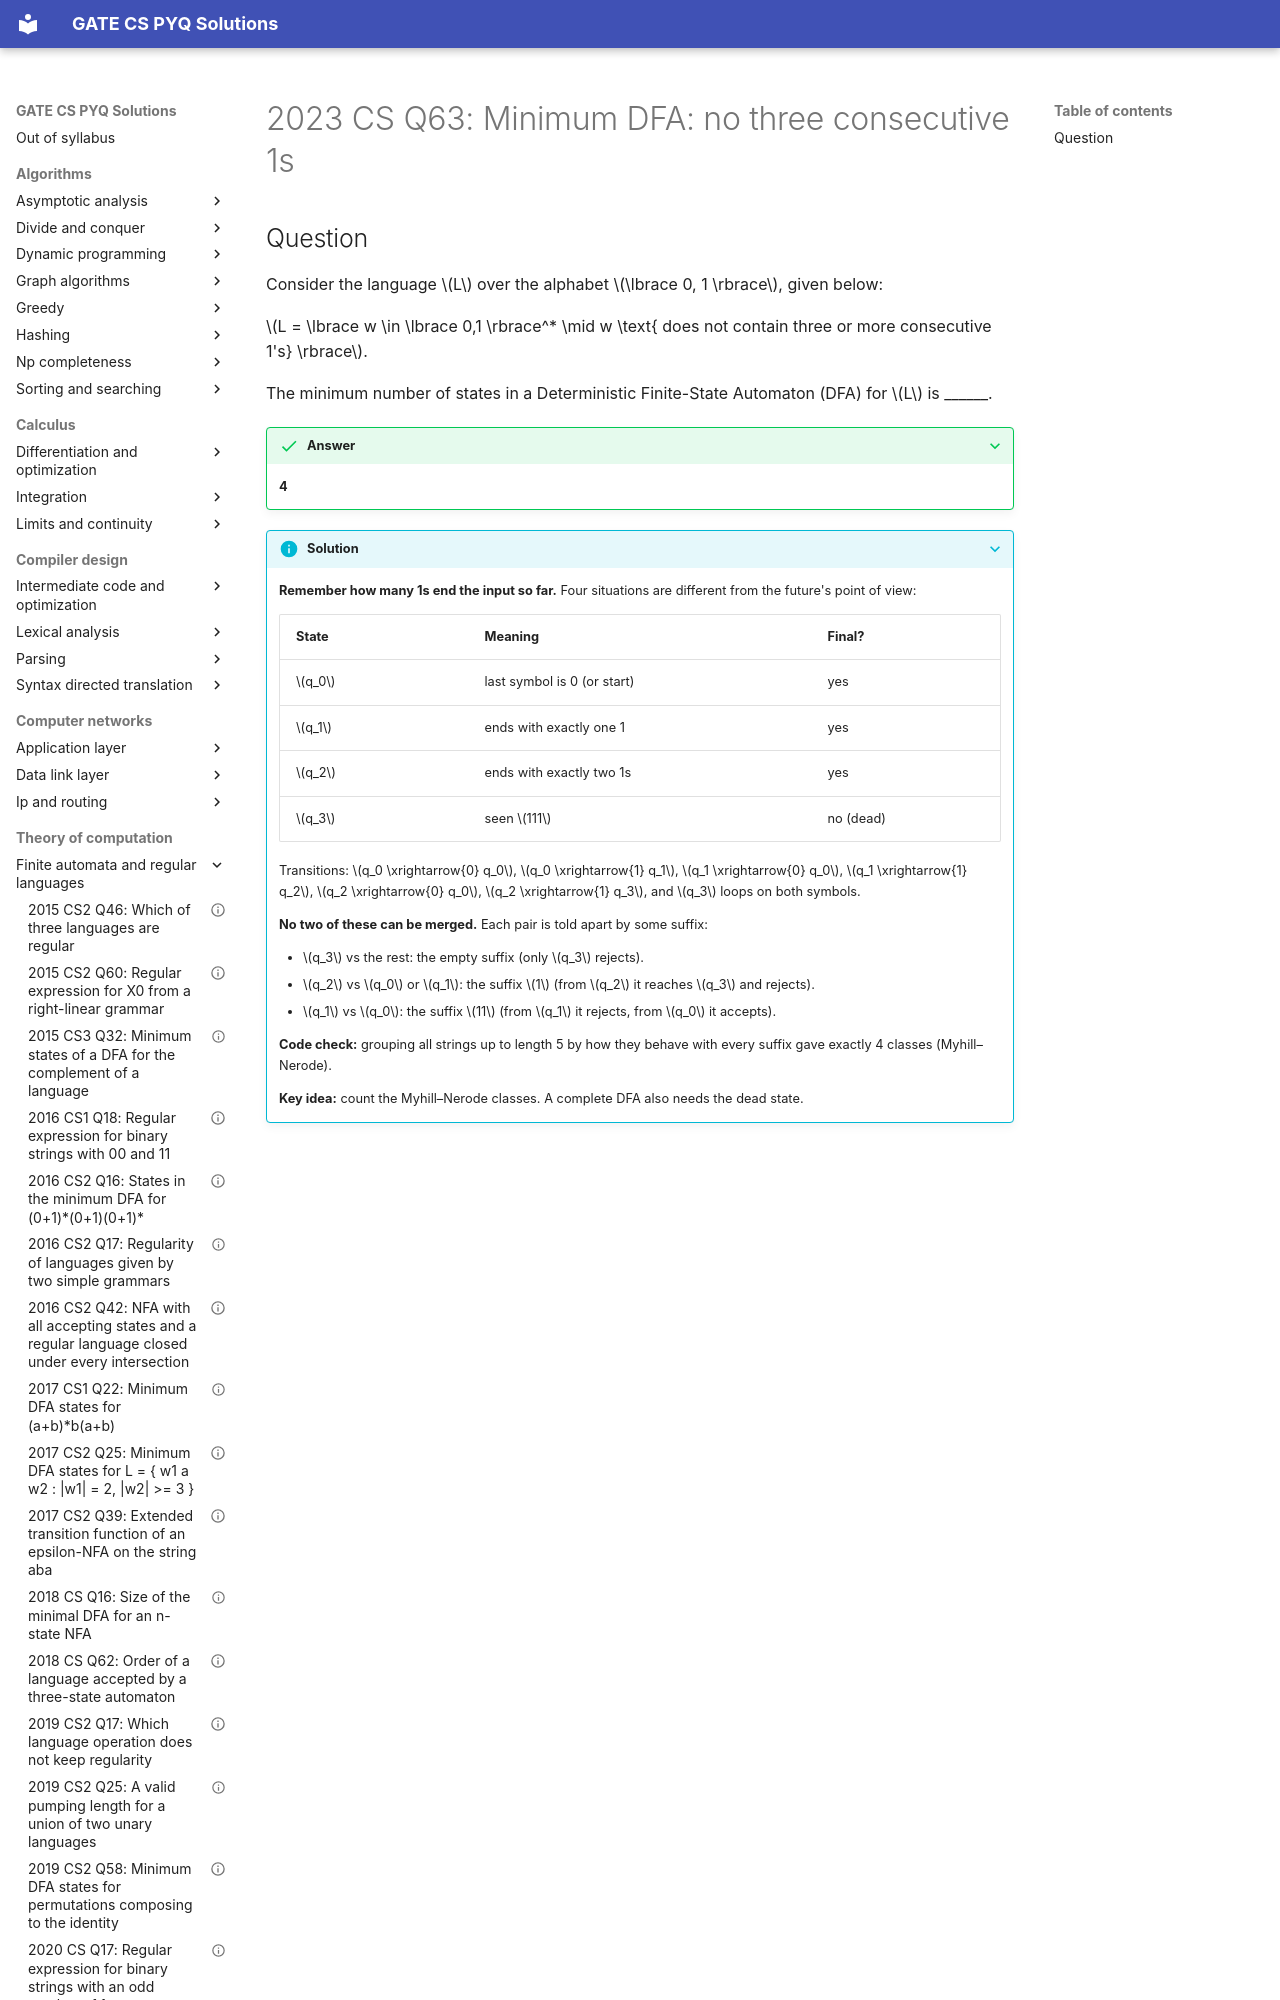

repository: saheenusman/GATE-PYQs · page: theory-of-computation/finite-automata-and-regular-languages/2023-set1-q63/index.html · generator: mkdocs

---
title: "2023 CS Q63: Minimum DFA: no three consecutive 1s"
year: 2023
set: 1
paper: CS
q_no: 63
subject: theory-of-computation
topic: finite-automata-and-regular-languages
also: []
marks: 2
type: NAT
official_answer: "4"
status: verified
---

# 2023 CS Q63: Minimum DFA: no three consecutive 1s
